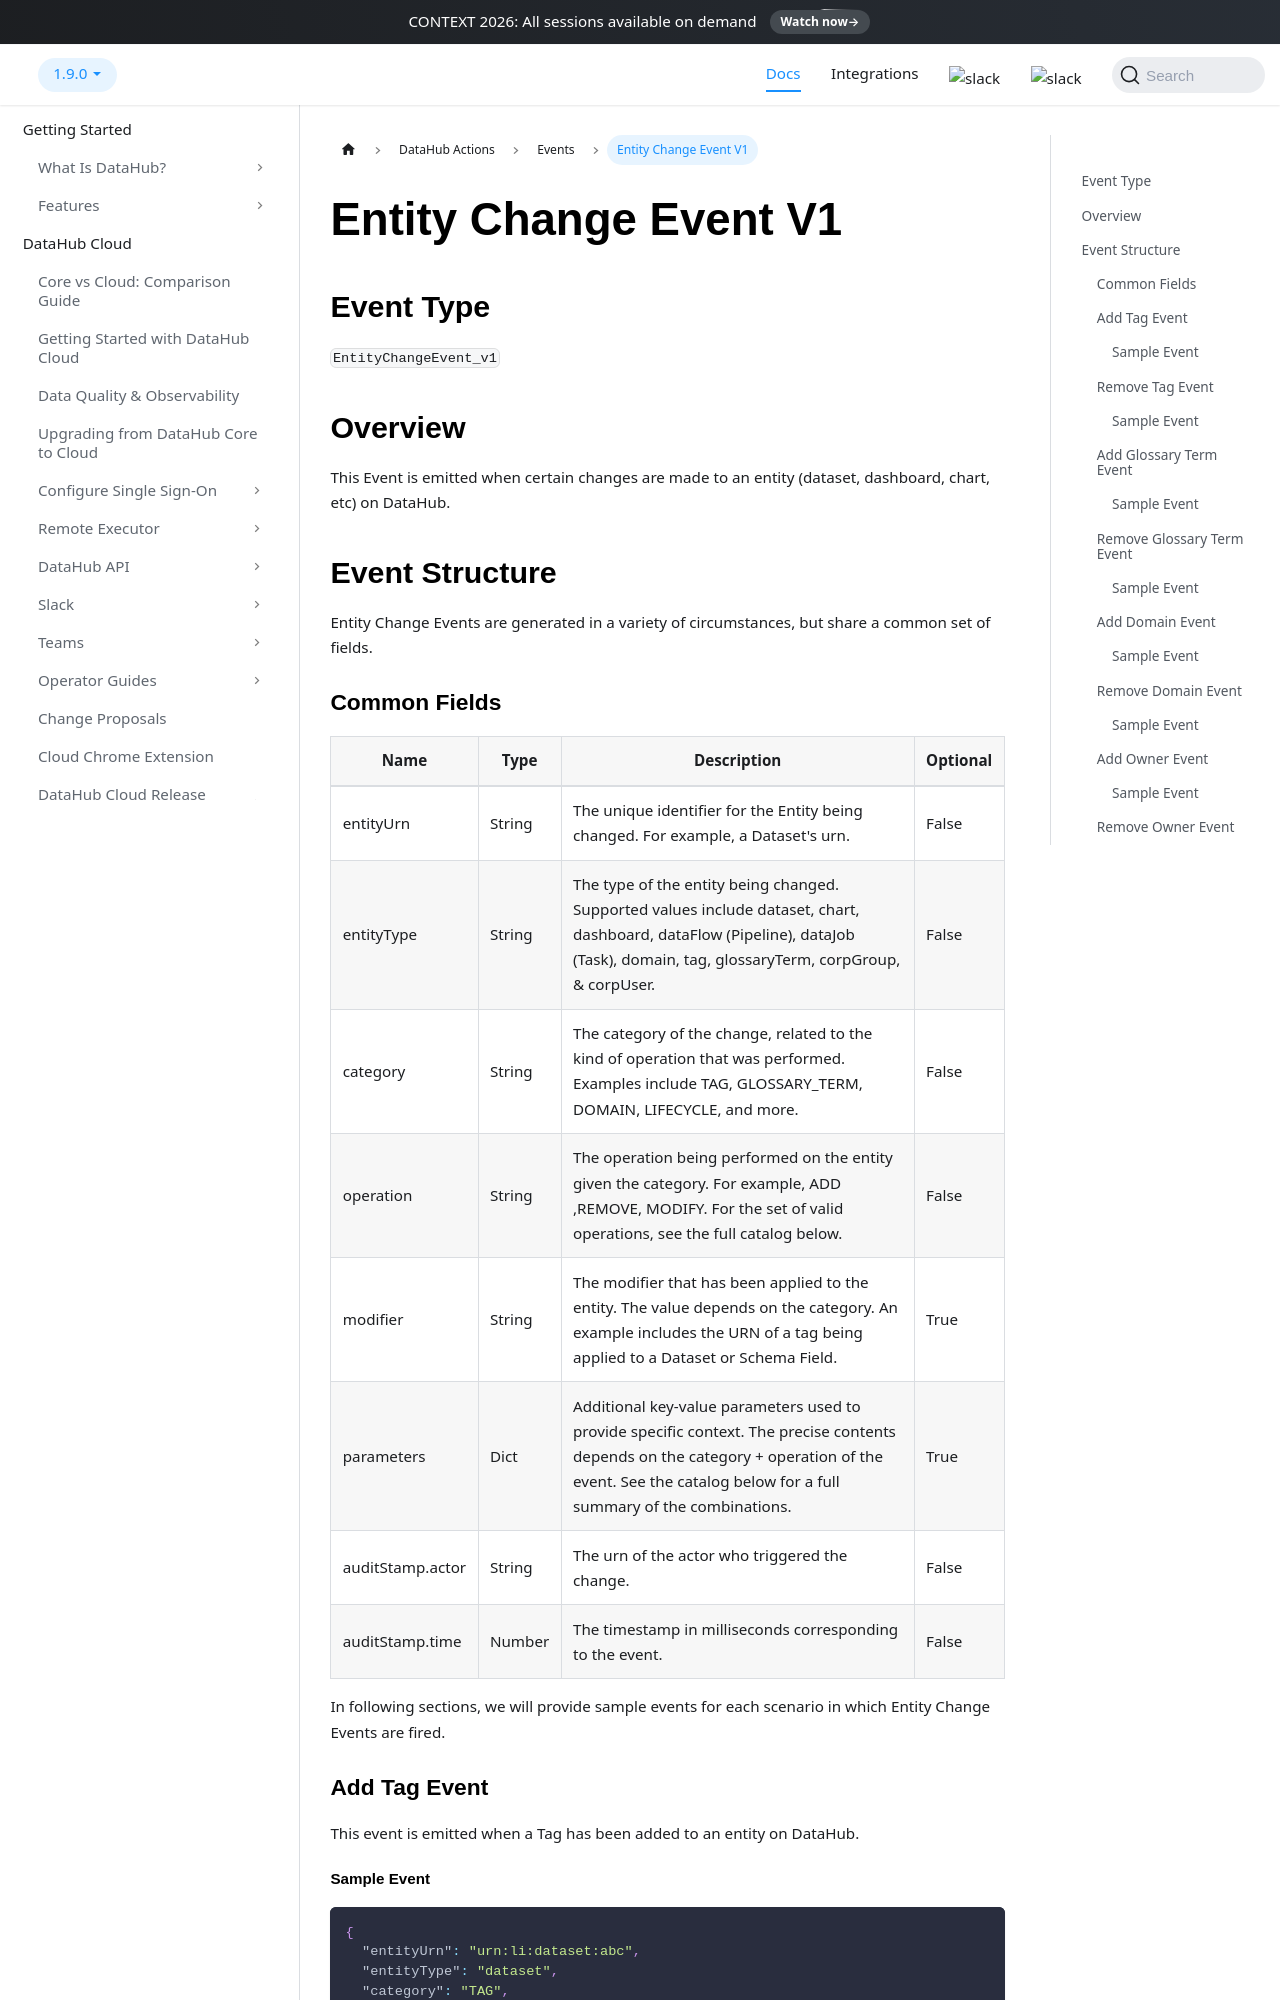

repository: datahub-project/datahub · page: docs/actions/events/entity-change-event/index.html · generator: docusaurus

---
description: "Reference for DataHub Entity Change Events emitted whenever metadata aspects on entities are added, modified, or removed."
---

# Entity Change Event V1

## Event Type

`EntityChangeEvent_v1`

## Overview

This Event is emitted when certain changes are made to an entity (dataset, dashboard, chart, etc) on DataHub.

## Event Structure

Entity Change Events are generated in a variety of circumstances, but share a common set of fields.
